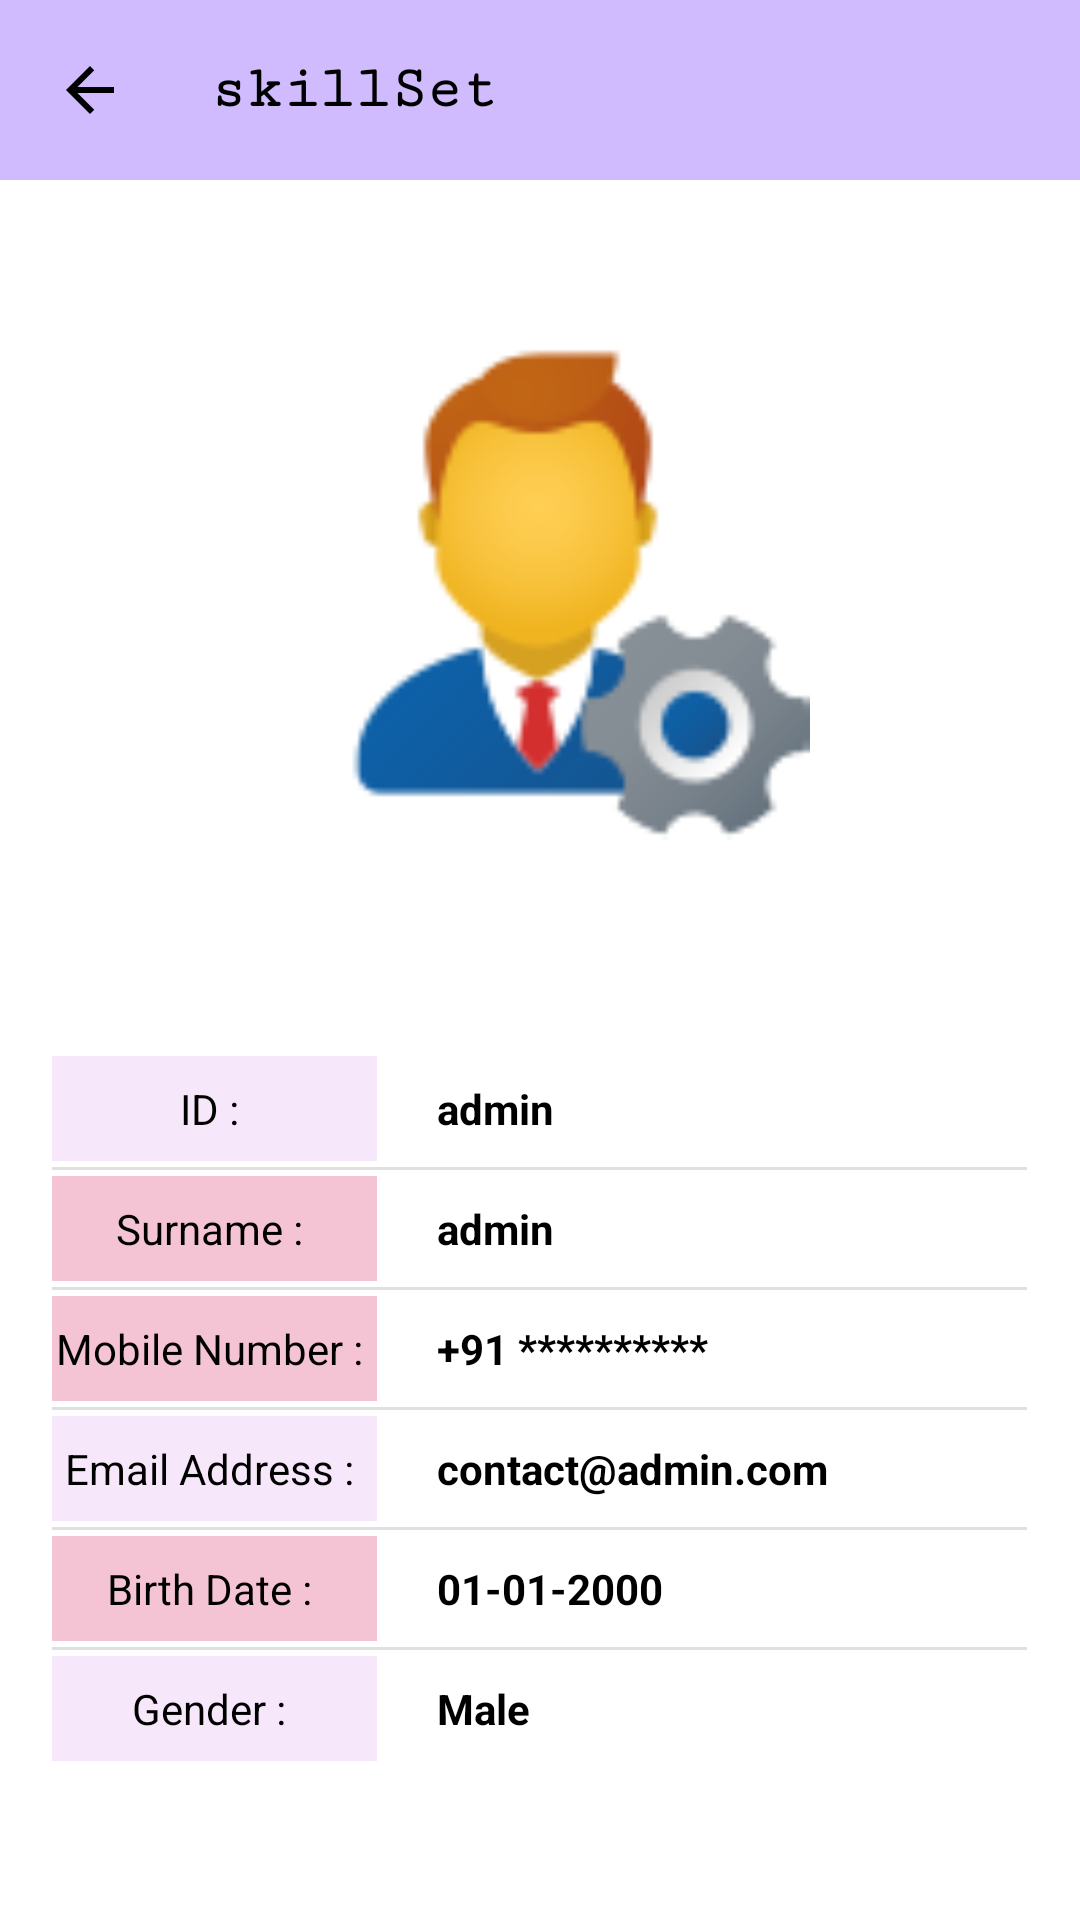

Here is an Android app screen rendered from its layout file. Give the layout XML and the strings, colors and styles it references.
<!-- AndroidManifest.xml: application theme Theme.Back_Benchers -->
<!-- res/layout/activity_admin_profile.xml -->
<?xml version="1.0" encoding="utf-8"?>
<RelativeLayout xmlns:android="http://schemas.android.com/apk/res/android"
    xmlns:app="http://schemas.android.com/apk/res-auto"
    xmlns:tools="http://schemas.android.com/tools"
    android:layout_width="match_parent"
    android:layout_height="match_parent"
    android:background="@color/white"
    android:orientation="vertical"
    tools:context=".Admin_Dir.Admin_Profile">

    <include layout="@layout/toolbar_backbtn" />

    <ImageView
        android:id="@+id/imageV"
        android:layout_width="380dp"
        android:layout_height="180dp"
        android:layout_centerHorizontal="true"
        android:layout_marginTop="100dp"
        app:srcCompat="@drawable/img_adminprofile_bg"
        tools:ignore="ContentDescription" />

    <TableLayout
        android:layout_width="325dp"
        android:layout_height="wrap_content"
        android:layout_below="@id/imageV"
        android:layout_centerHorizontal="true"
        android:layout_marginTop="70dp"
        android:divider="?android:attr/listDivider"
        android:showDividers="middle"
        android:stretchColumns="1"
        tools:ignore="UselessParent,TextSizeCheck">

        
        <TableRow>

            <TextView
                android:layout_width="0dp"
                android:layout_weight="1"
                android:background="#F7E7FA"
                android:paddingVertical="8dp"
                android:text="ID : "
                android:textAlignment="center"
                android:textColor="@color/black"
                tools:ignore="HardcodedText" />

            <TextView
                android:id="@+id/edFname"
                android:layout_width="0dp"
                android:layout_weight="2"
                android:paddingVertical="10dp"
                android:paddingStart="20dp"
                android:text="admin"
                android:textColor="@color/black"
                android:textStyle="bold"
                tools:ignore="HardcodedText,RtlSymmetry,TouchTargetSizeCheck" />
        </TableRow>

        <TableRow>

            <TextView
                android:layout_width="0dp"
                android:layout_weight="1"
                android:background="#F4C4D5"
                android:paddingVertical="8dp"
                android:text="Surname : "
                android:textAlignment="center"
                android:textColor="@color/black"
                tools:ignore="HardcodedText" />

            <TextView
                android:id="@+id/edsurname"
                android:layout_width="0dp"
                android:layout_weight="2"
                android:paddingVertical="10dp"
                android:paddingStart="20dp"
                android:text="admin"
                android:textColor="@color/black"
                android:textStyle="bold"
                tools:ignore="HardcodedText,RtlSymmetry,TouchTargetSizeCheck" />
        </TableRow>

        <TableRow>

            <TextView
                android:layout_width="0dp"
                android:layout_weight="1"
                android:background="#F4C4D5"
                android:paddingVertical="8dp"
                android:text="Mobile Number : "
                android:textAlignment="center"
                android:textColor="@color/black"
                tools:ignore="HardcodedText" />

            <TextView
                android:id="@+id/edmono"
                android:layout_width="0dp"
                android:layout_weight="2"
                android:paddingVertical="10dp"
                android:paddingStart="20dp"
                android:text="+91 **********"
                android:textColor="@color/black"
                android:textStyle="bold"
                tools:ignore="HardcodedText,RtlSymmetry,TouchTargetSizeCheck" />
        </TableRow>

        <TableRow>

            <TextView
                android:layout_width="0dp"
                android:layout_weight="1"
                android:background="#F7E7FA"
                android:paddingVertical="8dp"
                android:text="Email Address : "
                android:textAlignment="center"
                android:textColor="@color/black"
                tools:ignore="HardcodedText" />

            <TextView
                android:id="@+id/edmail"
                android:layout_width="0dp"
                android:layout_weight="2"
                android:paddingVertical="10dp"
                android:paddingStart="20dp"
                android:text="contact@admin.com"
                android:textColor="@color/black"
                android:textStyle="bold"
                tools:ignore="HardcodedText,RtlSymmetry,TouchTargetSizeCheck" />
        </TableRow>

        <TableRow>

            <TextView
                android:layout_width="0dp"
                android:layout_weight="1"
                android:background="#F4C4D5"
                android:paddingVertical="8dp"
                android:text="Birth Date : "
                android:textAlignment="center"
                android:textColor="@color/black"
                tools:ignore="HardcodedText" />

            <TextView
                android:id="@+id/edbdate"
                android:layout_width="0dp"
                android:layout_weight="2"
                android:paddingVertical="10dp"
                android:paddingStart="20dp"
                android:text="01-01-2000"
                android:textColor="@color/black"
                android:textStyle="bold"
                tools:ignore="HardcodedText,RtlSymmetry,TouchTargetSizeCheck" />
        </TableRow>

        <TableRow>

            <TextView
                android:layout_width="0dp"
                android:layout_weight="1"
                android:background="#F7E7FA"
                android:paddingVertical="8dp"
                android:text="Gender : "
                android:textAlignment="center"
                android:textColor="@color/black"
                tools:ignore="HardcodedText" />

            <TextView
                android:id="@+id/edgen"
                android:layout_width="0dp"
                android:layout_weight="2"
                android:paddingVertical="10dp"
                android:paddingStart="20dp"
                android:text="Male"
                android:textColor="@color/black"
                android:textStyle="bold"
                tools:ignore="HardcodedText,RtlSymmetry,TouchTargetSizeCheck" />
        </TableRow>

    </TableLayout>

</RelativeLayout>
<!-- res/layout/toolbar_backbtn.xml (included above) -->
<?xml version="1.0" encoding="utf-8"?>
<RelativeLayout xmlns:android="http://schemas.android.com/apk/res/android"
    xmlns:app="http://schemas.android.com/apk/res-auto"
    xmlns:tools="http://schemas.android.com/tools"
    android:layout_width="match_parent"
    android:layout_height="wrap_content"
    android:background="#CFBBFE">

    <RelativeLayout
        android:layout_width="match_parent"
        android:layout_height="wrap_content"
        android:layout_centerVertical="true"
        android:padding="15dp">

        <ImageButton
            android:id="@+id/backBtn_1"
            android:layout_width="30dp"
            android:layout_height="30dp"
            android:layout_centerVertical="true"
            android:background="?attr/selectableItemBackgroundBorderless"
            android:contentDescription="TODO"
            android:src="@drawable/file_back_btn"
            app:tint="@color/black"
            tools:ignore="ContentDescription,HardcodedText,TouchTargetSizeCheck" />

        <TextView
            android:id="@+id/txtId_appBar"
            android:layout_width="wrap_content"
            android:layout_height="wrap_content"
            android:layout_centerVertical="true"
            android:layout_marginStart="25dp"
            android:layout_toEndOf="@id/backBtn_1"
            android:fontFamily="serif-monospace"
            android:text="@string/app_name"
            android:textColor="@color/black"
            android:textSize="20sp"
            android:textStyle="bold" />

    </RelativeLayout>

</RelativeLayout>
<!-- resources referenced by this layout -->
<resources>
  <color name="black">#FF000000</color>
  <color name="white">#FFFFFFFF</color>
  <!-- drawable file_back_btn (drawable) -->
  <vector xmlns:android="http://schemas.android.com/apk/res/android"
      android:width="24dp"
      android:height="24dp"
      android:autoMirrored="true"
      android:tint="#ADDBFF"
      android:viewportWidth="24"
      android:viewportHeight="24">
  
      <path
          android:fillColor="@android:color/white"
          android:pathData="M20,11H7.83l5.59,-5.59L12,4l-8,8 8,8 1.41,-1.41L7.83,13H20v-2z" />
  
  </vector>
  <!-- drawable img_adminprofile_bg: png bitmap (drawable, 100501 bytes) -->
  <string name="app_name">skillSet</string>
  <style name="Theme.Back_Benchers" parent="Base.Theme.Back_Benchers" />
  <style name="Base.Theme.Back_Benchers" parent="Theme.Material3.DayNight.NoActionBar">
  
          
  
          <item name="colorPrimary">@color/my_Pirmary</item>
  
          <item name="colorPrimaryVariant">@color/my_Pirmary</item>
  
          <item name="android:statusBarColor">@color/my_Pirmary</item>
  
      </style>
  <color name="my_Pirmary">#CFBBFE</color>
</resources>
